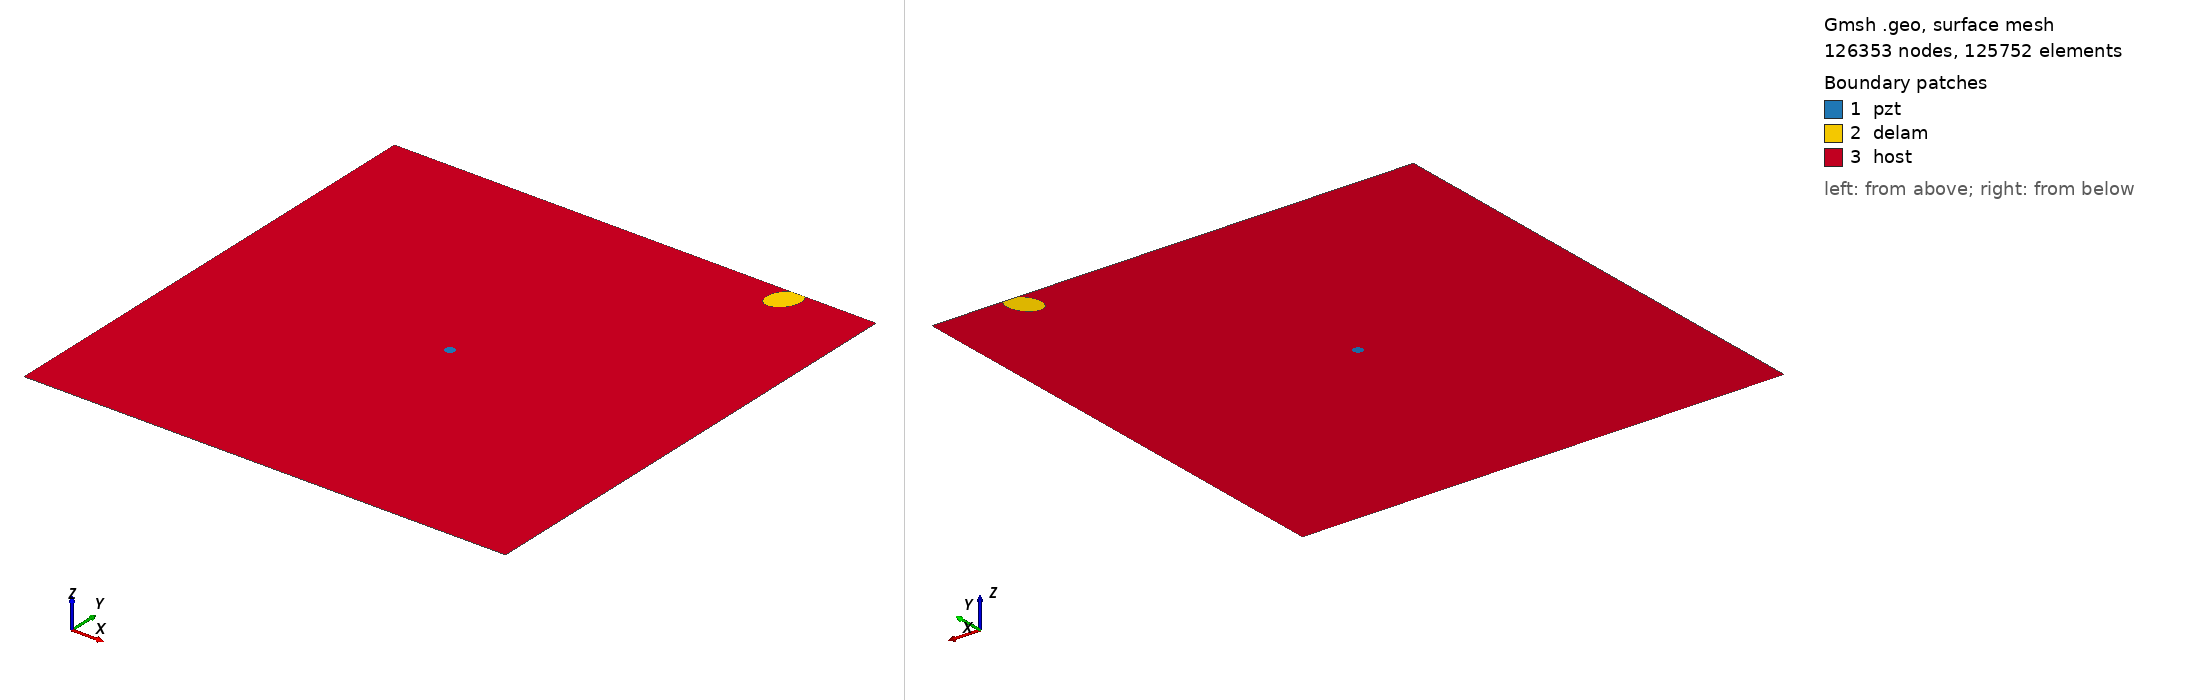

Gmsh geometry script, surface-meshed: 126353 nodes, 125752 surface elements. Boundary patches (legend numbers): 1 pzt, 2 delam, 3 host. Left view from above one corner, right view from below the opposite corner. Legend entries are the model's physical surfaces. The drawing asked Gmsh for element sizes between 1% and 20% of the model's largest extent; the script's own settings can give other sizes.

=== m2_rand_single_delam_48.geo (drawn) ===
SetFactory("OpenCASCADE");
L=0.500000; 
W=0.500000; 
a=0.018001; 
b=0.012755; 
x=0.415115; 
y=0.486092; 
alpha=0.325299 *Pi; 
r=0.005000; 
xpzt=0.250000; 
ypzt=0.250000; 
//+
Point(1) = {0, 0, 0, 1.0};
//+
Point(2) = {L, 0, 0, 1.0};
//+
Point(3) = {L, W, 0, 1.0};
//+
Point(4) = {0, W, 0, 1.0};
//+
Line(1) = {1, 2};
//+
Line(2) = {2, 3};
//+
Line(3) = {3, 4};
//+
Line(4) = {4, 1};
//+
Circle(5) = {xpzt, ypzt, -0, r, 0, 2*Pi};
//+
Ellipse(6) = {x, y, -0, a, b, 0, 2*Pi};
//+
Rotate {{0, 0, 1}, {x, y, 0}, alpha} {
  Curve{6}; 
}
//+
BooleanDifference{ Curve{6}; Delete; }{ Curve{3}; }
//+
Delete {
  Curve{6}; 
}
//+
Delete {
  Curve{3}; 
}
//+
Line(9) = {7, 8};
//+
Line(10) = {3, 8};
//+
Line(11) = {7, 4};
//+
Curve Loop(1) = {5};
//+
Plane Surface(1) = {1};
//+
Curve Loop(2) = {9, 7};
//+
Plane Surface(2) = {2};
//+
Curve Loop(3) = {10, -7, 11, 4, 1, 2};
//+
Curve Loop(4) = {5};
//+
Plane Surface(3) = {3, 4};
//+
Point(9) = {xpzt, ypzt, 0, 1.0};
//+
Point{9} In Surface {1};// mesh node at centre of pzt
//+
Physical Surface("pzt") = {1};
//+
Physical Surface("delam") = {2};
//+
Physical Surface("host") = {3};

Mesh.Algorithm = 6; // Frontal
Mesh.CharacteristicLengthFactor = 0.034000;
Mesh.CharacteristicLengthMin = 0.001000;
Mesh.CharacteristicLengthMax = 0.200000;
Mesh.RecombineAll = 1; // Apply recombination algorithm
Mesh.SubdivisionAlgorithm = 1; // 1: all quadrangles
Mesh.Smoothing = 1;
